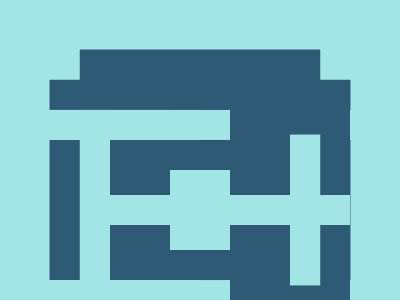

Recreate this image using only HTML and CSS.

<!-- Here added closing tags to format the code properly -->
<!-- Method 1 -->

<p></p>
<style>
  * {
    background: #A1E6E4;
    border: 30px solid#2F5A76;
    margin: 80 50;

    * {
      margin: -60-0;
      border-width: 60 30;

      * {
        margin: 25-30;
        border: 0;
        padding: 15
      }
    }
  }
</style>

<!-- Method 2 -->

<style>
  * {
    background: #A1E6E4;
    border: solid#2F5A76;
    border-width: 60 0;
    margin: 50 80;

    * {
      border-width: 55 30 55 0;
      margin: -30-30-30 210;
      -webkit-box-reflect: left 180px
    }
  }
</style>

<!-- Method 3 -->
<style>
  * {
    background: #A1E6E4;
    color: A1E6E4;
    border: 64q solid#2F5A76;
    margin: 50;

    * {
      border-width: 0;
      margin: 25-30;
      box-shadow: 254q 90q, -254q 90q, -254q -90q, 254q -90q
    }
  }
</style>

<!-- Method 4 -->

<style>
  & {
    background: #A1E6E4;
    color: 2F5A76;
    margin: 110;
    box-shadow: -58q 0 0-26q#A1E6E4, 58q 0 0-26q#A1E6E4, -32q 0 0 32q, 32q 0 0 32q, 0 -32q 0 32q, 0 32q 0 32q
  }
</style>
